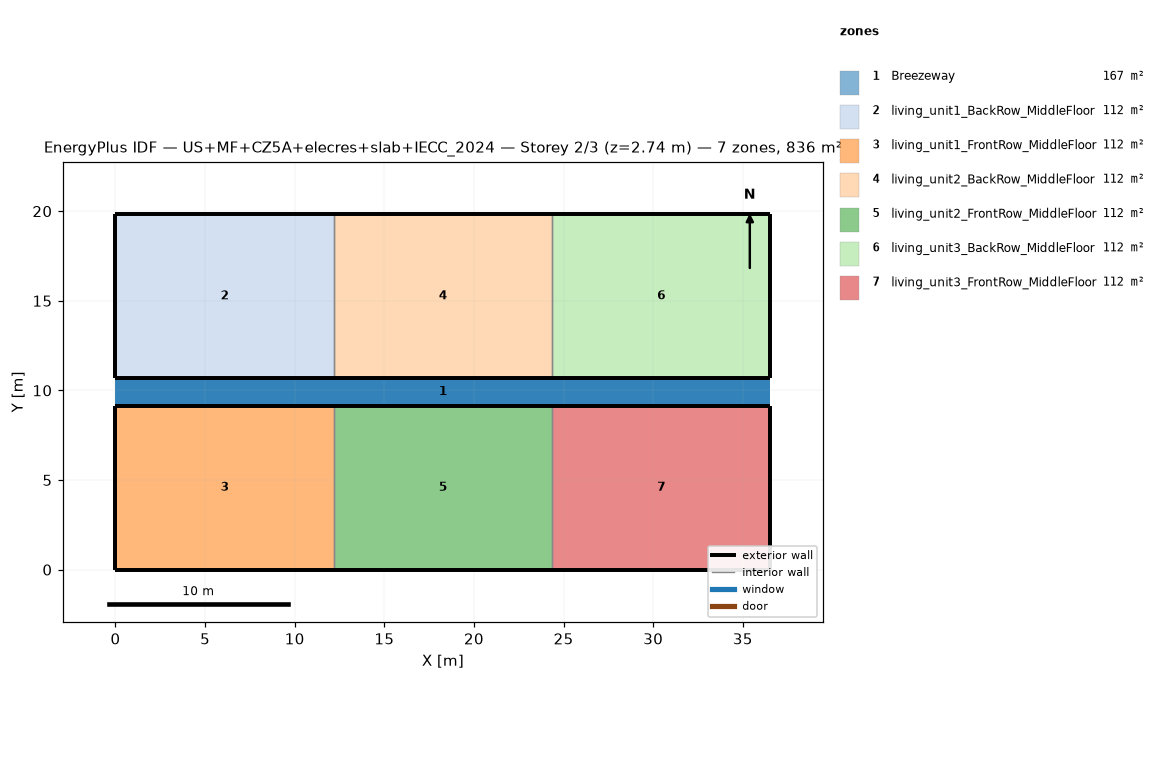
=== STOREY PLAN SPEC (per zone: floor XY polygon, exterior-wall plan segments, windows/doors) ===
zone 1: Breezeway  (167.0 m²)
  floor: (36.54, 9.16) (0.00, 9.16) (0.00, 10.68) (36.54, 10.68)
  floor: (36.54, 9.16) (0.00, 9.16) (0.00, 10.68) (36.54, 10.68)
  floor: (36.54, 9.16) (0.00, 9.16) (0.00, 10.68) (36.54, 10.68)
zone 2: living_unit1_BackRow_MiddleFloor  (111.5 m²)
  floor: (12.18, 10.68) (0.00, 10.68) (0.00, 19.84) (12.18, 19.84)
  exterior wall: (0.00, 10.68) – (12.18, 10.68)  [12.2 m]
  exterior wall: (12.18, 19.84) – (0.00, 19.84)  [12.2 m]
  exterior wall: (0.00, 19.84) – (0.00, 10.68)  [9.2 m]
  interior walls: 1
zone 3: living_unit1_FrontRow_MiddleFloor  (111.5 m²)
  floor: (12.18, 0.00) (0.00, 0.00) (0.00, 9.16) (12.18, 9.16)
  exterior wall: (0.00, 0.00) – (12.18, 0.00)  [12.2 m]
  exterior wall: (12.18, 9.16) – (0.00, 9.16)  [12.2 m]
  exterior wall: (0.00, 9.16) – (0.00, 0.00)  [9.2 m]
  interior walls: 1
zone 4: living_unit2_BackRow_MiddleFloor  (111.5 m²)
  floor: (24.36, 10.68) (12.18, 10.68) (12.18, 19.84) (24.36, 19.84)
  exterior wall: (12.18, 10.68) – (24.36, 10.68)  [12.2 m]
  exterior wall: (24.36, 19.84) – (12.18, 19.84)  [12.2 m]
  interior walls: 2
zone 5: living_unit2_FrontRow_MiddleFloor  (111.5 m²)
  floor: (24.36, 0.00) (12.18, 0.00) (12.18, 9.16) (24.36, 9.16)
  exterior wall: (12.18, 0.00) – (24.36, 0.00)  [12.2 m]
  exterior wall: (24.36, 9.16) – (12.18, 9.16)  [12.2 m]
  interior walls: 2
zone 6: living_unit3_BackRow_MiddleFloor  (111.5 m²)
  floor: (36.54, 10.68) (24.36, 10.68) (24.36, 19.84) (36.54, 19.84)
  exterior wall: (24.36, 10.68) – (36.54, 10.68)  [12.2 m]
  exterior wall: (36.54, 10.68) – (36.54, 19.84)  [9.2 m]
  exterior wall: (36.54, 19.84) – (24.36, 19.84)  [12.2 m]
  interior walls: 1
zone 7: living_unit3_FrontRow_MiddleFloor  (111.5 m²)
  floor: (36.54, 0.00) (24.36, 0.00) (24.36, 9.16) (36.54, 9.16)
  exterior wall: (24.36, 0.00) – (36.54, 0.00)  [12.2 m]
  exterior wall: (36.54, 0.00) – (36.54, 9.16)  [9.2 m]
  exterior wall: (36.54, 9.16) – (24.36, 9.16)  [12.2 m]
  interior walls: 1

=== DERIVED (storey summary) ===
Building: US+MF+CZ5A+elecres+slab+IECC_2024
Storey: 2 of 3  (floor level z = 2.74 m)
Storey gross floor area: 836.2 m²
Zones on this storey: 7
  - Breezeway: floor 167.0 m²
  - living_unit1_BackRow_MiddleFloor: floor 111.5 m²; exterior wall 33.5 m (86.9 m²); WWR 0.0%
  - living_unit1_FrontRow_MiddleFloor: floor 111.5 m²; exterior wall 33.5 m (86.9 m²); WWR 0.0%
  - living_unit2_BackRow_MiddleFloor: floor 111.5 m²; exterior wall 24.4 m (63.1 m²); WWR 0.0%
  - living_unit2_FrontRow_MiddleFloor: floor 111.5 m²; exterior wall 24.4 m (63.1 m²); WWR 0.0%
  - living_unit3_BackRow_MiddleFloor: floor 111.5 m²; exterior wall 33.5 m (86.9 m²); WWR 0.0%
  - living_unit3_FrontRow_MiddleFloor: floor 111.5 m²; exterior wall 33.5 m (86.9 m²); WWR 0.0%
Zone adjacency (shared interzone walls):
  - living_unit1_BackRow_MiddleFloor ↔ living_unit2_BackRow_MiddleFloor
  - living_unit1_FrontRow_MiddleFloor ↔ living_unit2_FrontRow_MiddleFloor
  - living_unit2_BackRow_MiddleFloor ↔ living_unit3_BackRow_MiddleFloor
  - living_unit2_FrontRow_MiddleFloor ↔ living_unit3_FrontRow_MiddleFloor